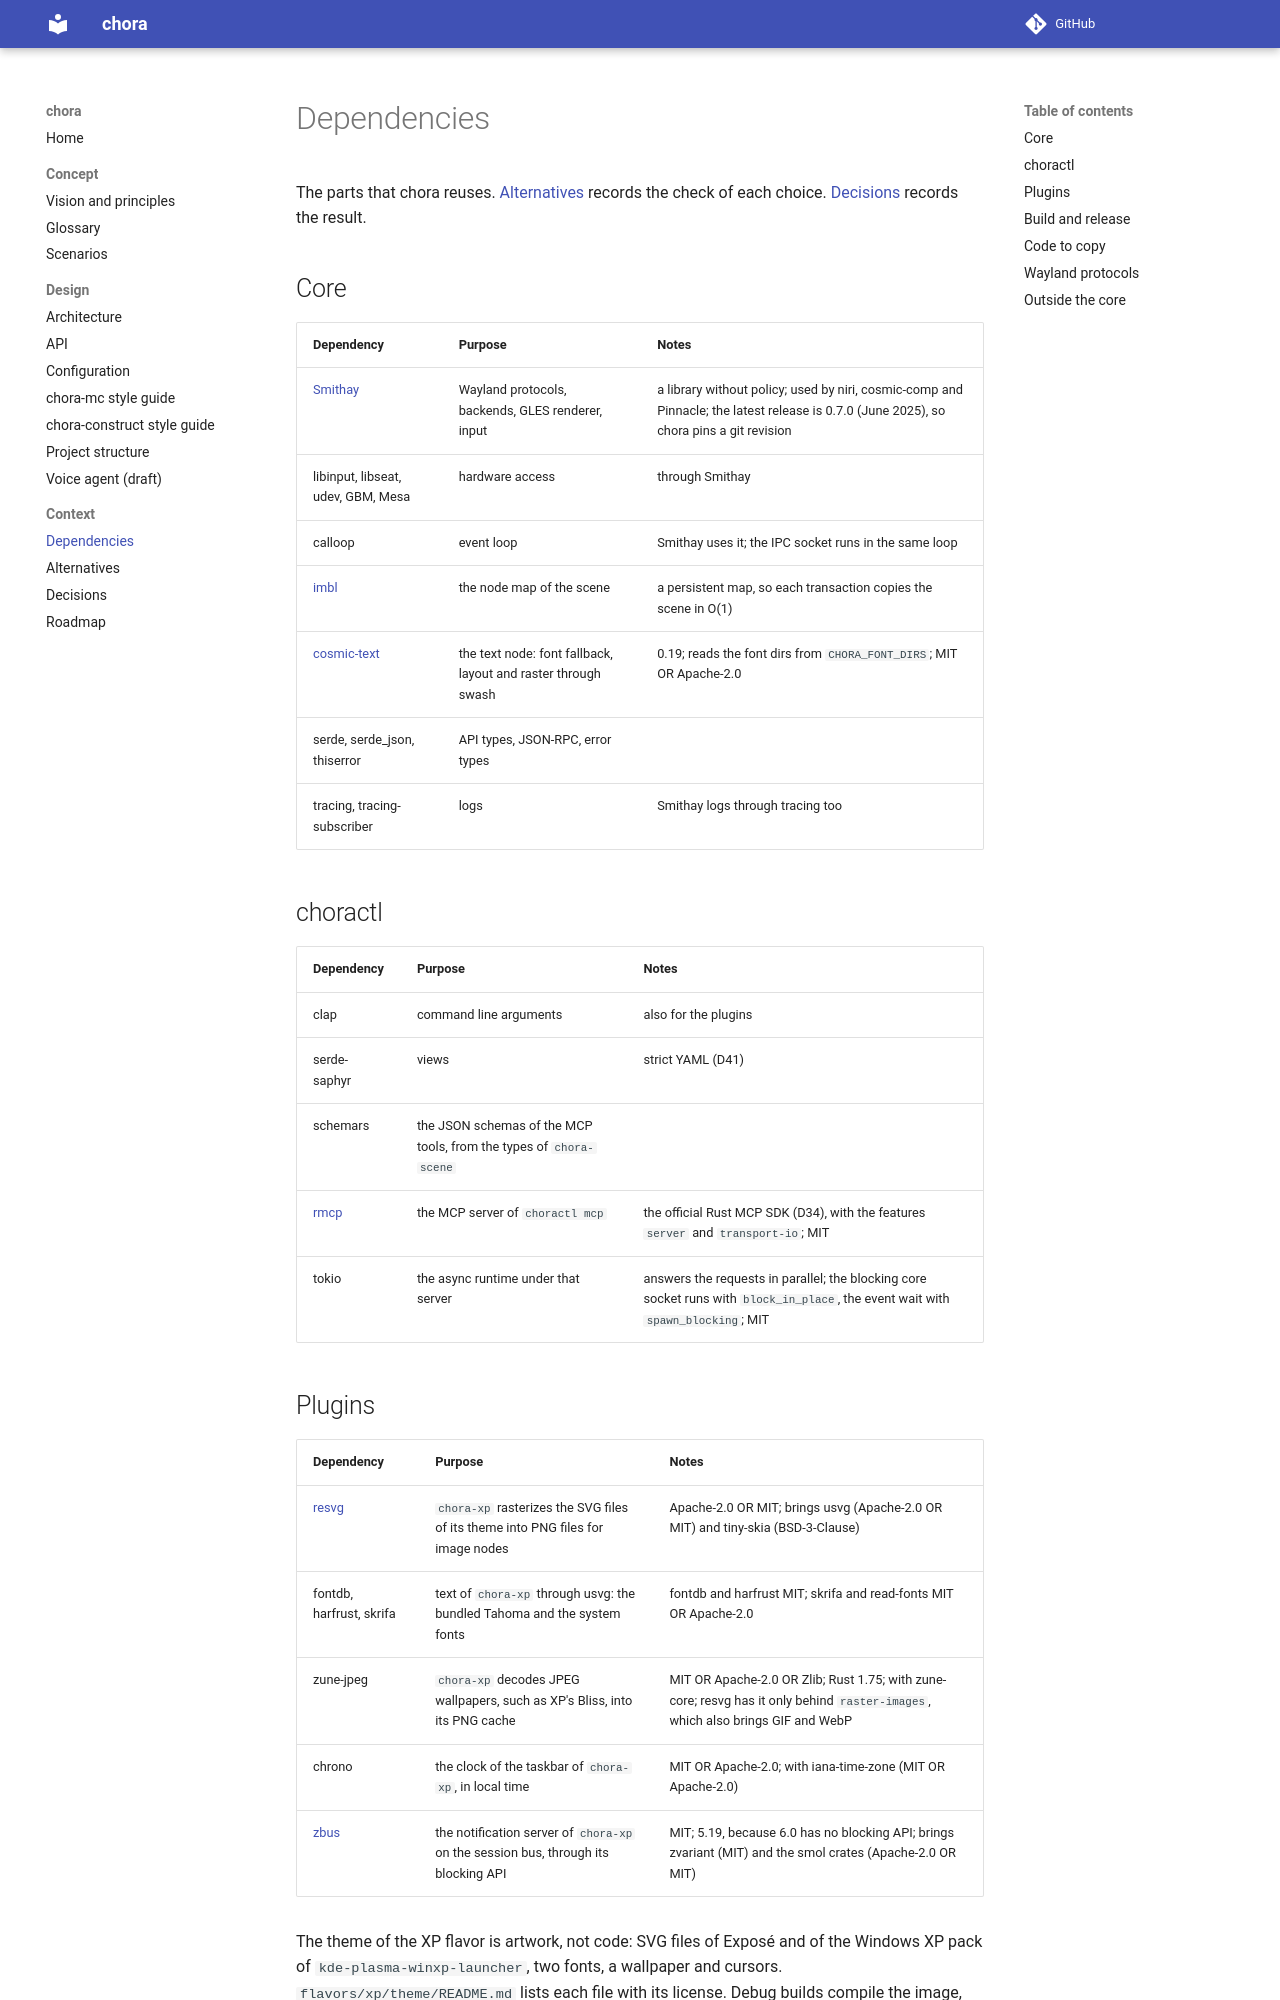

repository: MArpogaus/chora · page: dev/dependencies/index.html · generator: mkdocs

# Dependencies

The parts that chora reuses. [Alternatives](alternatives.md) records the
check of each choice. [Decisions](decisions.md) records the result.

## Core

| Dependency | Purpose | Notes |
|------------|---------|-------|
| [Smithay](https://github.com/Smithay/smithay) | Wayland protocols, backends, GLES renderer, input | a library without policy; used by niri, cosmic-comp and Pinnacle; the latest release is 0.7.0 (June 2025), so chora pins a git revision |
| libinput, libseat, udev, GBM, Mesa | hardware access | through Smithay |
| calloop | event loop | Smithay uses it; the IPC socket runs in the same loop |
| [imbl](https://github.com/jneem/imbl) | the node map of the scene | a persistent map, so each transaction copies the scene in O(1) |
| [cosmic-text](https://github.com/pop-os/cosmic-text) | the text node: font fallback, layout and raster through swash | 0.19; reads the font dirs from `CHORA_FONT_DIRS`; MIT OR Apache-2.0 |
| serde, serde_json, thiserror | API types, JSON-RPC, error types | |
| tracing, tracing-subscriber | logs | Smithay logs through tracing too |

## choractl

| Dependency | Purpose | Notes |
|------------|---------|-------|
| clap | command line arguments | also for the plugins |
| serde-saphyr | views | strict YAML (D41) |
| schemars | the JSON schemas of the MCP tools, from the types of `chora-scene` | |
| [rmcp](https://github.com/modelcontextprotocol/rust-sdk) | the MCP server of `choractl mcp` | the official Rust MCP SDK (D34), with the features `server` and `transport-io`; MIT |
| tokio | the async runtime under that server | answers the requests in parallel; the blocking core socket runs with `block_in_place`, the event wait with `spawn_blocking`; MIT |
